Labelled photos from "paddy-doctor-diseases-small-400-split", an image-classification folder in EshanJayasundara/PyTorch. The possible labels are: bacterial leaf blight, bacterial leaf streak, bacterial panicle blight, black stem borer, blast, brown spot, downy mildew, hispa, leaf roller, normal, tungro, white stem borer, yellow stem borer.

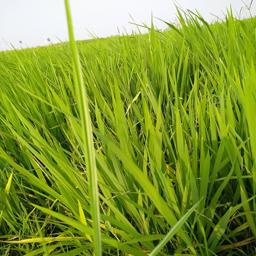
Label: bacterial leaf blight

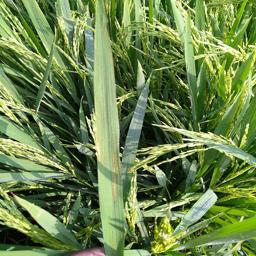
Label: bacterial leaf streak

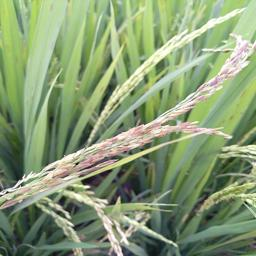
Label: bacterial panicle blight

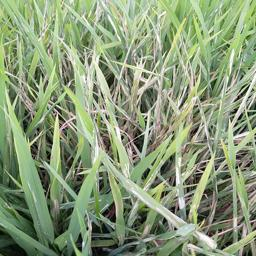
Label: leaf roller

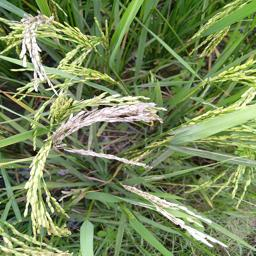
Label: black stem borer

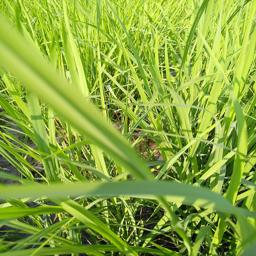
Label: normal
